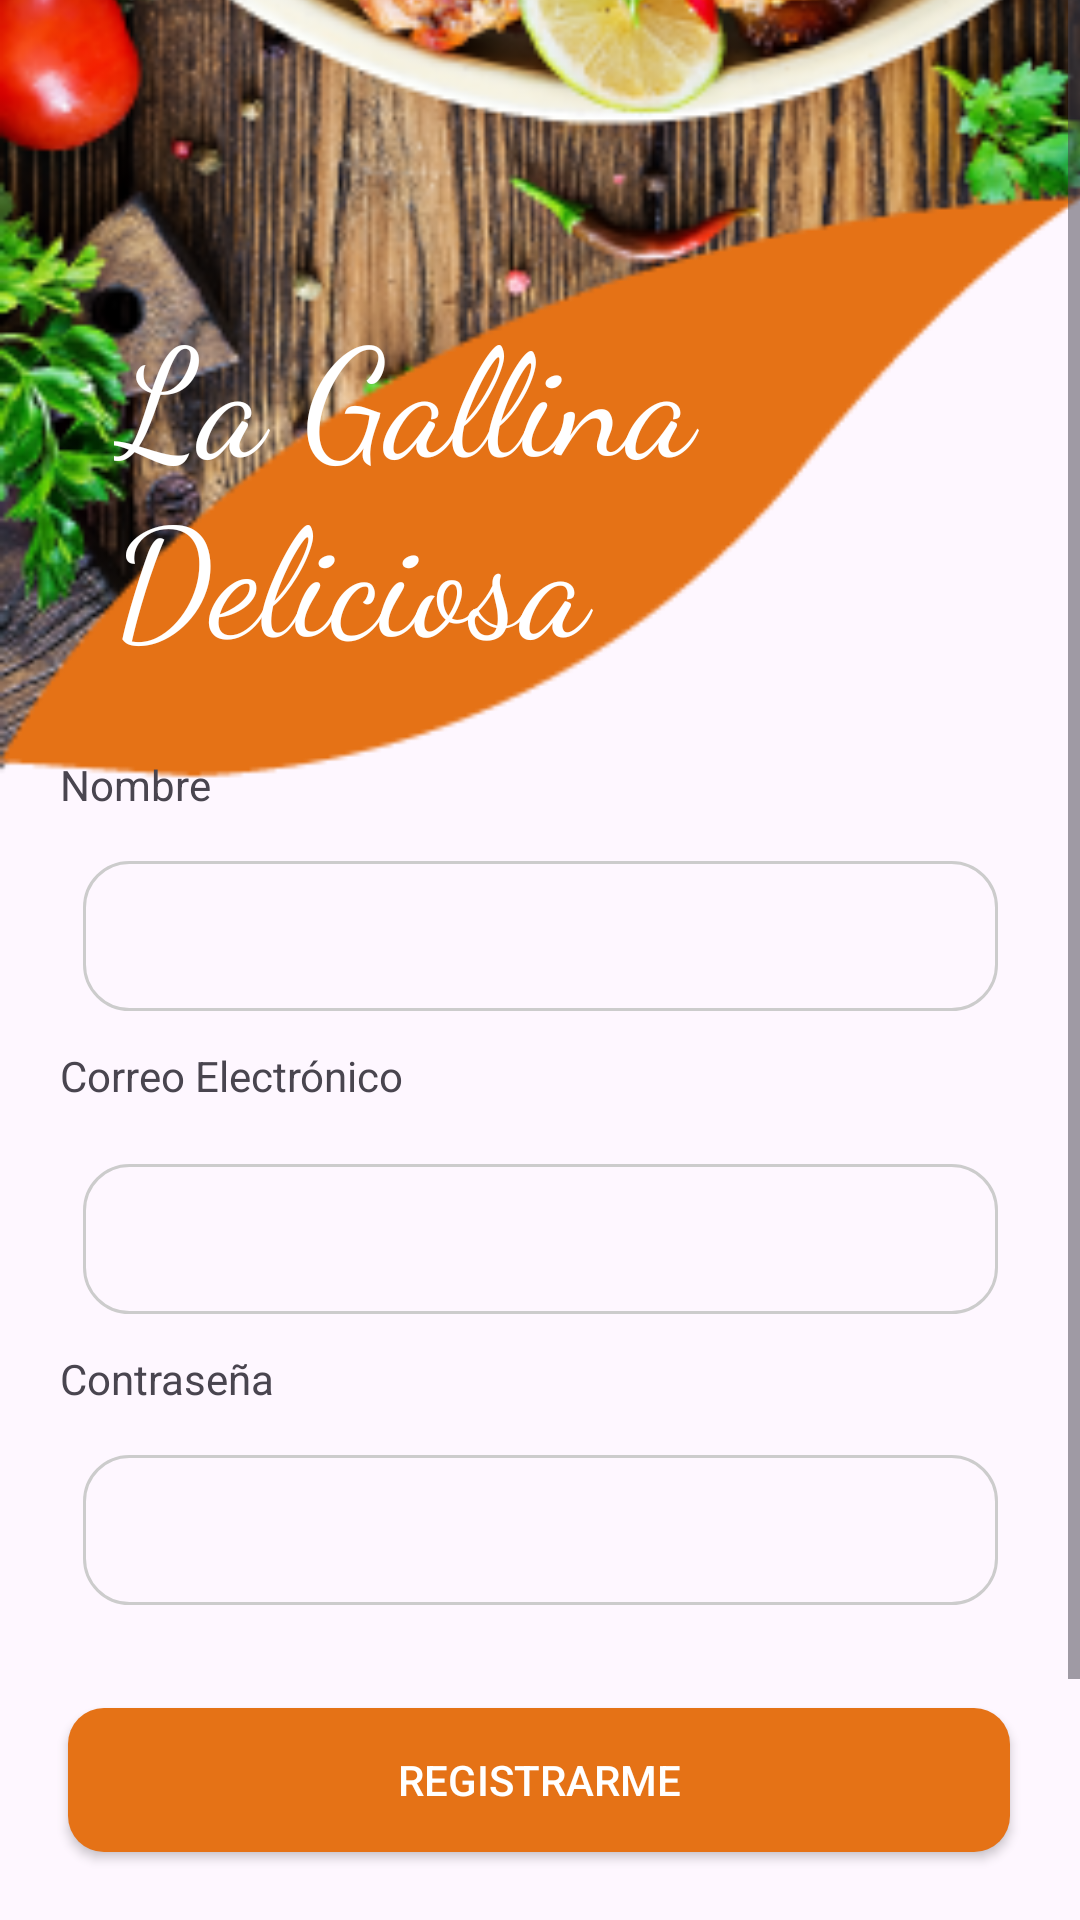

Write the Android layout XML for this screen, with the resource values it uses.
<!-- AndroidManifest.xml: application theme Theme.App_la_gallina_deliciosa_v01 -->
<!-- res/layout/activity_registro.xml -->
<?xml version="1.0" encoding="utf-8"?>
<ScrollView
    xmlns:android="http://schemas.android.com/apk/res/android"
    xmlns:app="http://schemas.android.com/apk/res-auto"
    xmlns:tools="http://schemas.android.com/tools"
    android:layout_width="match_parent"
    android:layout_height="match_parent"
    android:padding="0dp"
    tools:context=".screens.RegistroActivity">
<androidx.constraintlayout.widget.ConstraintLayout
    android:layout_width="match_parent"
    android:layout_height="match_parent"
    android:padding="0dp"
    tools:context=".screens.RegistroActivity">

    <ImageView
        android:id="@+id/imageViewBackground"
        android:layout_width="412dp"
        android:layout_height="732dp"
        android:scaleType="centerCrop"
        android:src="@drawable/banner_inicial"
        app:layout_constraintBottom_toBottomOf="parent"
        app:layout_constraintEnd_toEndOf="parent"
        app:layout_constraintHorizontal_bias="0.0"
        app:layout_constraintStart_toStartOf="parent"
        app:layout_constraintTop_toTopOf="parent"
        app:layout_constraintVertical_bias="0.0" />

    <Button
        android:id="@+id/buttonRegistro"
        android:layout_width="314dp"
        android:layout_height="48dp"
        android:layout_marginTop="16dp"
        android:background="@drawable/button_custom_background"
        android:text="Registrarme"
        android:textColor="#FFFFFF"
        android:textColorHighlight="#e57216"
        android:textColorLink="#e57216"
        app:layout_constraintBottom_toBottomOf="parent"
        app:layout_constraintEnd_toEndOf="parent"
        app:layout_constraintHorizontal_bias="0.494"
        app:layout_constraintStart_toStartOf="parent"
        app:layout_constraintTop_toBottomOf="@+id/editTextContrasena"
        app:layout_constraintVertical_bias="0.137" />

    <TextView
        android:id="@+id/textViewIniciarSesion"
        android:layout_width="256dp"
        android:layout_height="49dp"
        android:layout_marginTop="28dp"
        android:clickable="true"
        android:onClick="iniciarSesion"
        android:text="¿Ya tienes cuenta? Inicia sesión"
        android:textColor="#e57216"
        android:textSize="16sp"
        app:layout_constraintEnd_toEndOf="parent"
        app:layout_constraintStart_toStartOf="parent"
        app:layout_constraintTop_toBottomOf="@+id/buttonRegistro" />

    <TextView
        android:id="@+id/textViewNombre"
        android:layout_width="wrap_content"
        android:layout_height="wrap_content"
        android:layout_marginStart="20dp"
        android:layout_marginTop="252dp"
        android:text="Nombre"
        app:layout_constraintStart_toStartOf="parent"
        app:layout_constraintTop_toTopOf="parent" />

    <EditText
        android:id="@+id/editTextNombre"
        android:layout_width="305dp"
        android:layout_height="50dp"
        android:layout_marginTop="16dp"

        android:background="@drawable/edittext_rounded_border"
        android:padding="8dp"
        app:layout_constraintEnd_toEndOf="parent"
        app:layout_constraintStart_toStartOf="parent"
        app:layout_constraintTop_toBottomOf="@+id/textViewNombre" />

    <TextView
        android:id="@+id/textViewCorreo"
        android:layout_width="wrap_content"
        android:layout_height="wrap_content"
        android:layout_marginStart="20dp"
        android:layout_marginTop="12dp"
        android:text="Correo Electrónico"
        app:layout_constraintStart_toStartOf="parent"
        app:layout_constraintTop_toBottomOf="@+id/editTextNombre" />

    <EditText
        android:id="@+id/editTextCorreo"
        android:layout_width="305dp"
        android:layout_height="50dp"
        android:layout_marginTop="20dp"
        android:background="@drawable/edittext_rounded_border"
        android:padding="8dp"
        app:layout_constraintEnd_toEndOf="parent"
        app:layout_constraintStart_toStartOf="parent"
        app:layout_constraintTop_toBottomOf="@+id/textViewCorreo" />

    <EditText
        android:id="@+id/editTextContrasena"
        android:layout_width="305dp"
        android:layout_height="50dp"
        android:layout_marginTop="16dp"
        android:background="@drawable/edittext_rounded_border"
        android:inputType="textPassword"
        android:padding="8dp"
        app:layout_constraintEnd_toEndOf="parent"
        app:layout_constraintStart_toStartOf="parent"
        app:layout_constraintTop_toBottomOf="@+id/textViewContrasena" />

    <TextView
        android:id="@+id/textViewContrasena"
        android:layout_width="wrap_content"
        android:layout_height="wrap_content"
        android:layout_marginStart="20dp"
        android:layout_marginTop="12dp"
        android:text="Contraseña"
        app:layout_constraintStart_toStartOf="parent"
        app:layout_constraintTop_toBottomOf="@+id/editTextCorreo" />

    <TextView
        android:id="@+id/textView"
        android:layout_width="228dp"
        android:layout_height="144dp"
        android:layout_marginTop="96dp"
        android:fontFamily="cursive"
        android:text="La Gallina Deliciosa"
        android:textColor="#FFFFFF"
        android:textSize="50sp"
        app:layout_constraintEnd_toEndOf="parent"
        app:layout_constraintHorizontal_bias="0.289"
        app:layout_constraintStart_toStartOf="parent"
        app:layout_constraintTop_toTopOf="@+id/imageViewBackground" />


</androidx.constraintlayout.widget.ConstraintLayout>
    </ScrollView>
<!-- resources referenced by this layout -->
<resources>
  <!-- drawable banner_inicial: png bitmap (drawable, 122532 bytes) -->
  <!-- drawable button_custom_background (drawable) -->
  <shape xmlns:android="http://schemas.android.com/apk/res/android">
      <solid android:color="#e57216" /> 
      <corners android:radius="12dp" /> 
  </shape>
  <!-- drawable edittext_rounded_border (drawable) -->
  <shape xmlns:android="http://schemas.android.com/apk/res/android"
      android:shape="rectangle">
      <corners android:radius="15dp" />
      <stroke
          android:width="1dp"
          android:color="#CCCCCC" />
  </shape>
  <style name="Theme.App_la_gallina_deliciosa_v01" parent="Base.Theme.App_la_gallina_deliciosa_v01" />
  <style name="Base.Theme.App_la_gallina_deliciosa_v01" parent="Theme.Material3.DayNight.NoActionBar">
          
          
          <item name="colorPrimary">@color/primary</item>
      </style>
  <color name="primary">#FFe57216</color>
</resources>
